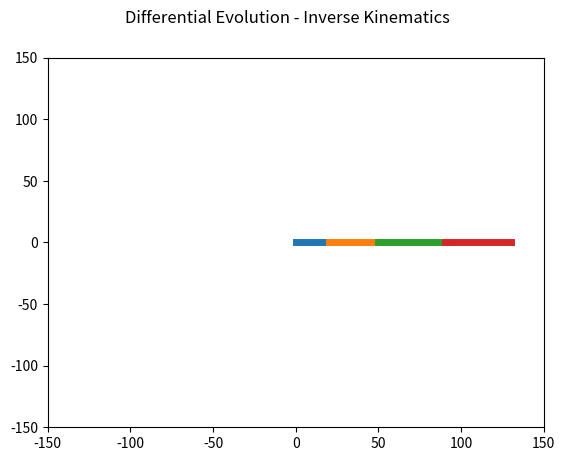

Python code for this plot:
import numpy as np
import matplotlib.pyplot as plt 
import math

# Robot Link Length Parameter
link = [20, 30, 40, 40]
# Robot Initial Joint Values (degree)
angle = [0, 0, 0, 0]
# Target End of Effector Position
target = [0, 0, 0] 
# Create figure to plot
fig = plt.figure() 
ax = fig.add_subplot(1,1,1)


# Draw Axis
def draw_axis(ax, scale=1.0, A=np.eye(4), style='-', draw_2d = False):
    xaxis = np.array([[0, 0, 0, 1], 
                      [scale, 0, 0, 1]]).T
    yaxis = np.array([[0, 0, 0, 1], 
                      [0, scale, 0, 1]]).T
    zaxis = np.array([[0, 0, 0, 1], 
                      [0, 0, scale, 1]]).T
    
    xc = A.dot( xaxis )
    yc = A.dot( yaxis )
    zc = A.dot( zaxis )
    
    if draw_2d:
        ax.plot(xc[0,:], xc[1,:], 'r' + style)
        ax.plot(yc[0,:], yc[1,:], 'g' + style)
    else:
        ax.plot(xc[0,:], xc[1,:], xc[2,:], 'r' + style)
        ax.plot(yc[0,:], yc[1,:], yc[2,:], 'g' + style)
        ax.plot(zc[0,:], zc[1,:], zc[2,:], 'b' + style)
        
        
def rotateZ(theta):
    rz = np.array([[math.cos(theta), - math.sin(theta), 0, 0],
                   [math.sin(theta), math.cos(theta), 0, 0],
                   [0, 0, 1, 0],
                   [0, 0, 0, 1]])
    return rz

def translate(dx, dy, dz):
    t = np.array([[1, 0, 0, dx],
                  [0, 1, 0, dy],
                  [0, 0, 1, dz],
                  [0, 0, 0, 1]])
    return t

def FK(angle, link):
    n_links = len(link)
    P = []
    P.append(np.eye(4))
    for i in range(0, n_links):
        R = rotateZ(angle[i])
        T = translate(link[i], 0, 0)
        P.append(P[-1].dot(R).dot(T))
    return P
    
def objective_function(target, thetas, link):
    P = FK(thetas, link)
    end_to_target = target - P[-1][:3, 3]
    fitness = math.sqrt(end_to_target[0] ** 2 + end_to_target[1] ** 2)
    #plt.scatter(P[-1][0,3], P[-1][1,3], marker='^')
    
    return fitness, thetas

# Cr = crossover rate
# F = mutation rate
# NP = n population
def DE(target, angle, link, n_params,Cr=0.5, F=0.5, NP=10, max_gen=300):
    
    target_vectors = np.random.rand(NP, n_params)
    target_vectors = np.interp(target_vectors, (-np.pi, np.pi), (-np.pi, np.pi))
  
    donor_vector = np.zeros(n_params)
    trial_vector = np.zeros(n_params)
    
    best_fitness = np.inf
    list_best_fitness = []
    for gen in range(max_gen):
        print("Generation :", gen)
        for pop in range(NP):
            index_choice = [i for i in range(NP) if i != pop]
            a, b, c = np.random.choice(index_choice, 3)
         
                
            donor_vector = target_vectors[a] + F * (target_vectors[b]-target_vectors[c])

            cross_points = np.random.rand(n_params) < Cr
            trial_vector = np.where(cross_points, donor_vector, target_vectors[pop])
            
            target_fitness, d = objective_function(target,target_vectors[pop],link)
            trial_fitness, e = objective_function(target,trial_vector,link)
            
            if trial_fitness < target_fitness:
                target_vectors[pop] = trial_vector.copy()
                best_fitness = trial_fitness
                angle = d
            else:
                best_fitness = target_fitness
                angle = e
        print("Best fitness :", best_fitness)
        
    
       
    return best_fitness, angle
def onclick(event):
    global target, link, angle, ax
    target[0] = event.xdata
    target[1] = event.ydata
    print("Target Position : ", target)
    plt.cla()
    ax.set_xlim(-150, 150)
    ax.set_ylim(-150, 150)

    limits = 4
    # Inverse Kinematics
    err, angle = DE(target, angle, link, limits, max_gen= 200)
    
    P = FK(angle, link)
    for i in range(len(link)):
        start_point = P[i]
        end_point = P[i+1]
        ax.plot([start_point[0,3], end_point[0,3]], [start_point[1,3], end_point[1,3]], linewidth=5)
        draw_axis(ax, scale=10, A=P[i+1], draw_2d=True)
    
    if (err > 1): 
       print("IK Error")
    else:
       print("IK Solved")
       
    print("Angle :", angle) 
    print("Target :", target)
    print("End Effector :", P[-1][:3, 3])
    print("Error :", err)
    plt.show()

def main():
    fig.canvas.mpl_connect('button_press_event', onclick)
    fig.suptitle("Differential Evolution - Inverse Kinematics", fontsize=12)
    ax.set_xlim(-150, 150)
    ax.set_ylim(-150, 150)

    # Forward Kinematics
    P = FK(angle, link)
    # Plot Link
    for i in range(len(link)):
        start_point = P[i]
        end_point = P[i+1]
        ax.plot([start_point[0,3], end_point[0,3]], [start_point[1,3], end_point[1,3]], linewidth=5)
    
    plt.show()

if __name__ == "__main__":
    main()
